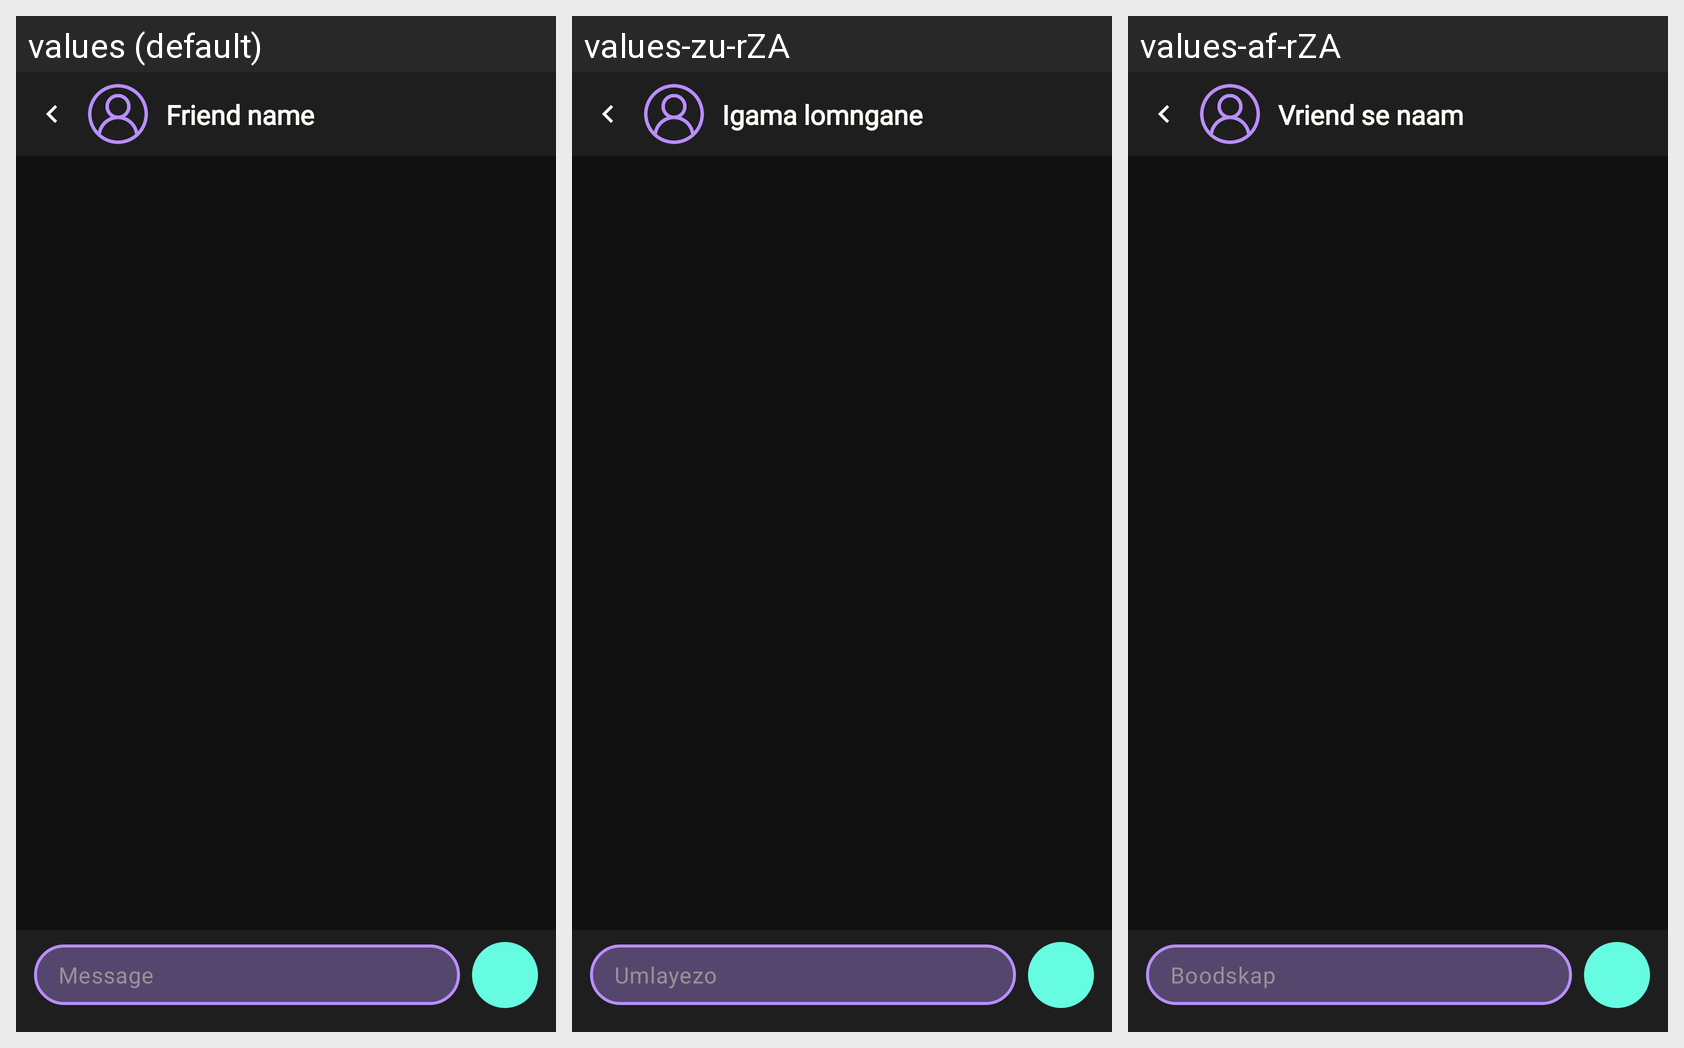

This grid shows one Android layout under several languages. Give, for every string resource on the screen, its name, the default text and each shown locale's text.
Android screen res/layout/activity_conversation.xml rendered under 3 locales, left to right: values (default), values-zu-rZA, values-af-rZA. Device: Nexus 5 (rendered at 1080×1920; each locale shown at half size, 540×960, under a caption strip naming it); theme Theme.Phuza.
Strings drawn on this screen, with the default value and each locale's value (text and hints the layout hard-codes, and strings that could not be matched under every locale, appear in the picture but are not listed):

friend_name
  values: Friend name
  values-zu-rZA: Igama lomngane
  values-af-rZA: Vriend se naam

message
  values: Message
  values-zu-rZA: Umlayezo
  values-af-rZA: Boodskap
